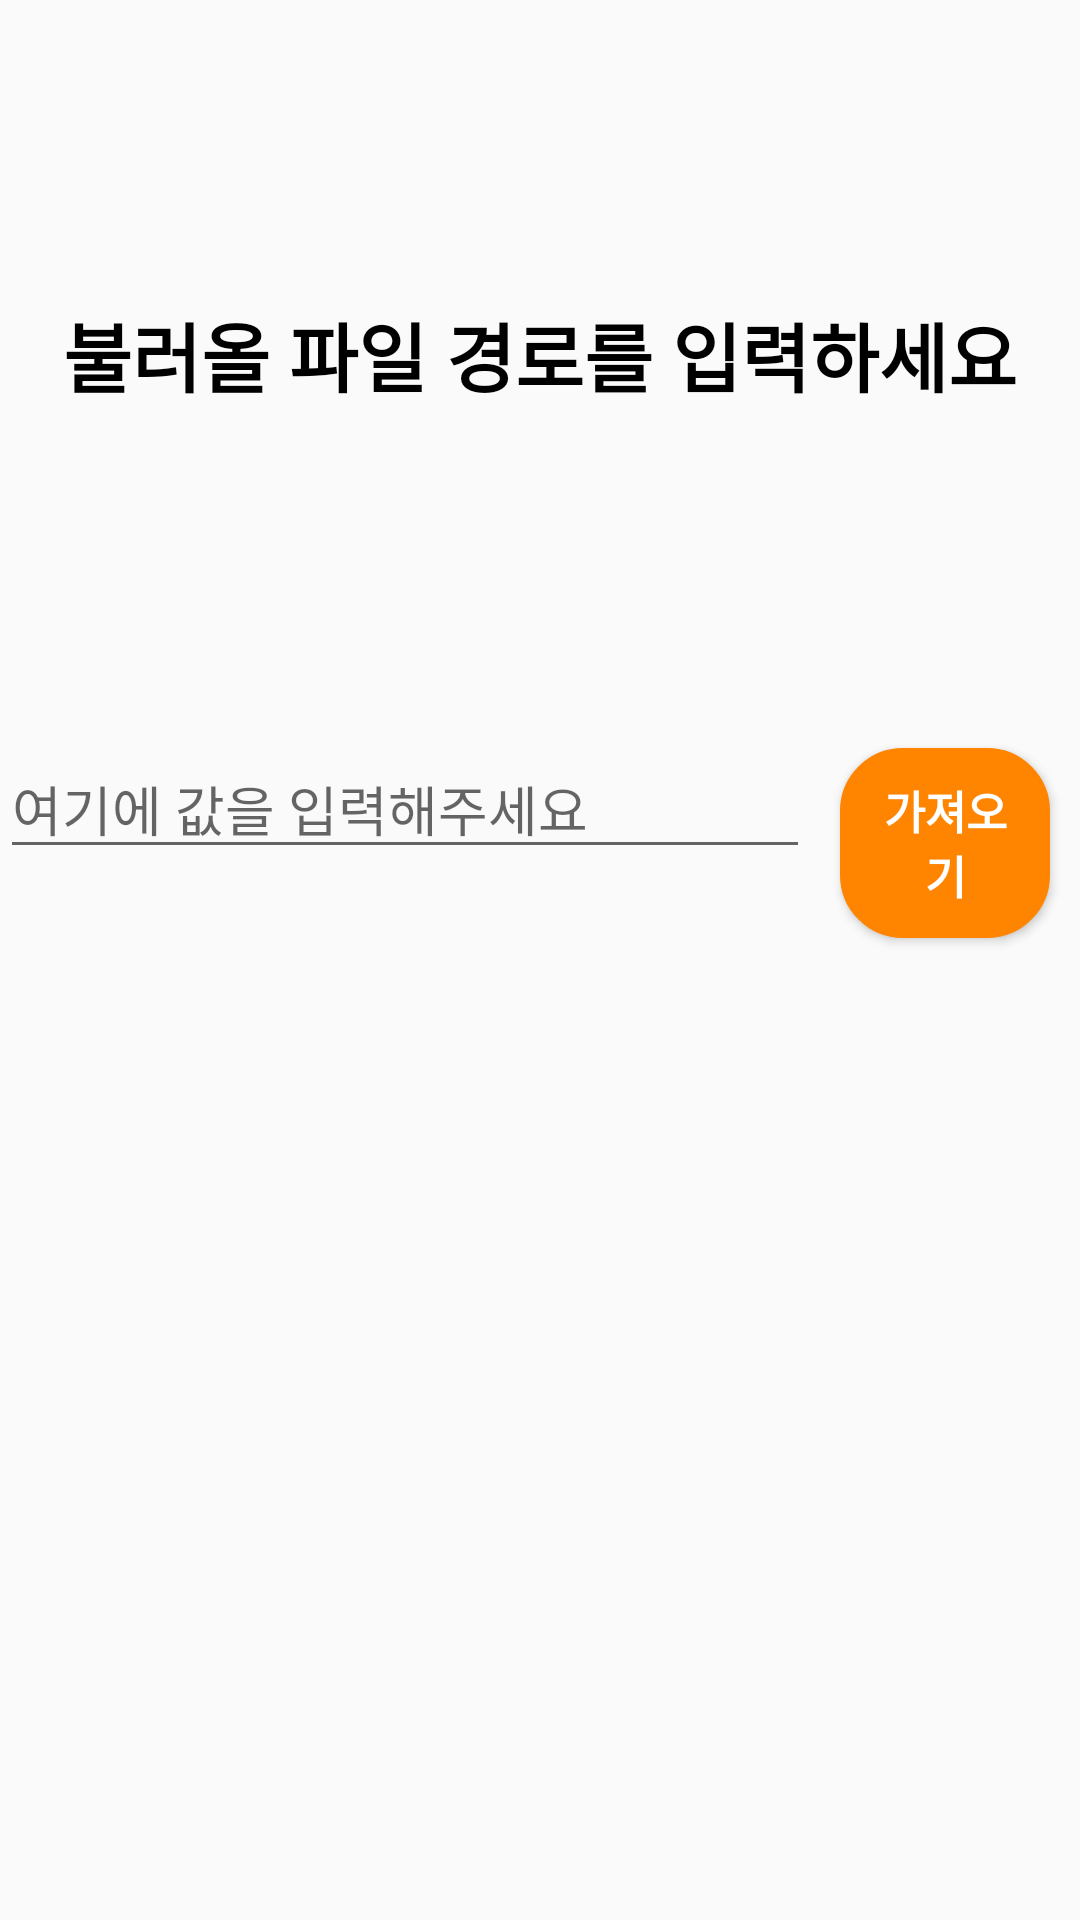

Write the Android layout XML for this screen, with the resource values it uses.
<!-- AndroidManifest.xml: application theme Theme.Final_project -->
<!-- res/layout/fragment_in.xml -->
<?xml version="1.0" encoding="utf-8"?>
<LinearLayout xmlns:android="http://schemas.android.com/apk/res/android"
    android:layout_width="match_parent"
    android:layout_height="match_parent"
    android:orientation="vertical">
    <TextView
        android:layout_width="match_parent"
        android:layout_height="wrap_content"
        android:textAlignment="center"
        android:text="불러올 파일 경로를 입력하세요"
        android:textSize="25dp"
        android:textStyle="bold"
        android:layout_marginTop="100dp"
        android:layout_marginBottom="100dp"
        android:textColor="@color/black"/>
    <LinearLayout
        android:layout_width="match_parent"
        android:layout_height="wrap_content"
        android:orientation="horizontal">
        <EditText
            android:id="@+id/edt_path_in"
            android:layout_width="match_parent"
            android:layout_height="wrap_content"
            android:hint="여기에 값을 입력해주세요"
            android:layout_weight="1"
            android:layout_marginTop="10dp"/>

        <Button
            android:id="@+id/btn_path_in"
            android:layout_width="match_parent"
            android:layout_height="wrap_content"
            android:text="가져오기"
            android:textSize="15dp"
            android:background="@drawable/button_pattern"
            android:textColor="@color/white"
            android:layout_margin="10dp"
            android:textStyle="bold"
            android:layout_weight="3"/>
    </LinearLayout>

</LinearLayout>
<!-- resources referenced by this layout -->
<resources>
  <color name="black">#FF000000</color>
  <color name="white">#FFFFFFFF</color>
  <!-- drawable button_pattern (drawable) -->
  <?xml version="1.0" encoding="utf-8"?>
  <selector xmlns:android="http://schemas.android.com/apk/res/android">
      <item android:state_pressed="true" >
          <shape>
              <gradient
                  android:startColor="#0D5500"
                  android:endColor="#0D5500"
                  android:angle="270" />
              <stroke
                  android:width="2dp"
                  android:color="#0D5500" />
              <corners
                  android:radius="20dp" />
              <padding
                  android:left="10dp"
                  android:top="10dp"
                  android:right="10dp"
                  android:bottom="10dp"/>
          </shape>
      </item>
  
      
  
  
      <item android:state_focused="true">
          <shape>
              <gradient
                  android:startColor="@color/orange"
                  android:endColor="@color/orange"
                  android:angle="270" />
              <stroke
                  android:width="2dp"
                  android:color="@color/orange" />
              <corners
                  android:radius="2dp" />
              <padding
                  android:left="10dp"
                  android:top="10dp"
                  android:right="10dp"
                  android:bottom="10dp"/>
          </shape>
      </item>
      
  
  
      <item>
          <shape>
              <gradient
                  android:startColor="@color/orange"
                  android:endColor="@color/orange"
                  android:angle="90" />
              <stroke
                  android:width="2dp"
                  android:color="@color/orange" />
              <corners
                  android:radius="20dp" />
              <padding
                  android:left="10dp"
                  android:top="10dp"
                  android:right="10dp"
                  android:bottom="10dp"/>
          </shape>
      </item>
      
  </selector>
  <style name="Theme.Final_project" parent="Theme.AppCompat.Light.NoActionBar">
          
          <item name="colorPrimary">@color/orange</item>
          <item name="colorPrimaryVariant">@color/orange</item>
          <item name="colorOnPrimary">@color/white</item>
          <item name="titleTextColor">@color/white</item>
          
          <item name="colorSecondary">@color/teal_200</item>
          <item name="colorSecondaryVariant">@color/teal_700</item>
          <item name="colorOnSecondary">@color/black</item>
          
          <item name="android:statusBarColor">?attr/colorPrimaryVariant</item>
          
      </style>
  <color name="orange">#FF8400</color>
  <color name="teal_200">#FF03DAC5</color>
  <color name="teal_700">#FF018786</color>
</resources>
